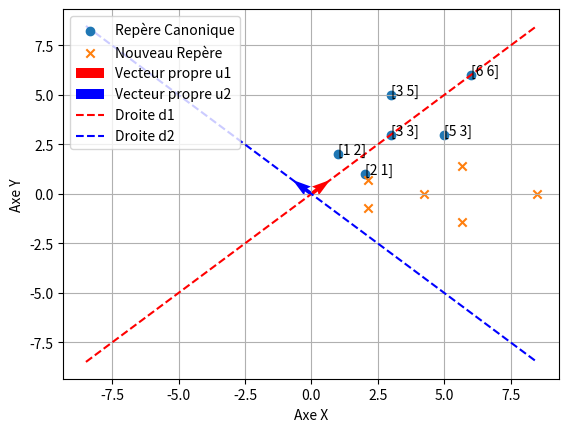

The matplotlib source for this figure:
import numpy as np
import numpy.linalg as alg
#1 -2 
X=np.array([[2,1],[6,6],[5,3],[3,3],[3,5],[1,2]])
X_pr=X.transpose()
res=X_pr.dot(X)
val_pr,vect_pr=alg.eig(res)
val_pr=sorted(val_pr,key=abs,reverse=True)
print(vect_pr)
#3
vec1=np.array([vect_pr[0][0],vect_pr[1][0]])
norme_vec1=alg.norm(vec1)
u1=vec1*norme_vec1
print(u1)
vec2=np.array([vect_pr[0][1],vect_pr[1][1]])
norme_vec2=alg.norm(vec2)
u2=vec2*norme_vec2
print(u2)
#4
cord_indiv_nvrep=[]
for i in range(6):
    coeff1=np.dot(X[i],u1)
    coeff2=np.dot(X[i],u2)
    cord_indiv_nvrep.append([coeff1,coeff2])
print(cord_indiv_nvrep)
#5
import matplotlib.pyplot as plt
plt.scatter(X[:, 0], X[:, 1], label='Repère Canonique', marker='o')
plt.scatter(np.array(cord_indiv_nvrep)[:, 0], np.array(cord_indiv_nvrep)[:, 1], label='Nouveau Repère', marker='x')

plt.quiver(0, 0, u1[0], u1[1], angles='xy', scale_units='xy', scale=1, color='r', label='Vecteur propre u1')
plt.quiver(0, 0, u2[0], u2[1], angles='xy', scale_units='xy', scale=1, color='b', label='Vecteur propre u2')

x_vals_d1 = np.linspace(-max(cord_indiv_nvrep)[0], max(cord_indiv_nvrep)[0], 2)
y_vals_d1 = (u1[1]/u1[0]) * x_vals_d1
plt.plot(x_vals_d1, y_vals_d1, '--', color='r', label='Droite d1')

x_vals_d2 = np.linspace(-max(cord_indiv_nvrep)[0], max(cord_indiv_nvrep)[0], 2)
y_vals_d2 = (u2[1]/u2[0]) * x_vals_d2
plt.plot(x_vals_d2, y_vals_d2, '--', color='b', label='Droite d2')

for i, txt in enumerate(X):
    plt.annotate(txt, (X[i, 0], X[i, 1]))

plt.xlabel('Axe X')
plt.ylabel('Axe Y')
plt.legend()
plt.grid(True)
plt.show()
#6
res_var=X.dot(X_pr)
val_pr_var,vect_pr_var=alg.eig(res_var)
val_pr_var=sorted(val_pr_var,key=abs,reverse=True)

vec1_var=vect_pr_var[:,0]
vec2_var=vect_pr_var[:,2]

norme_vec1_var=alg.norm(vec1_var)
v1=vec1_var*norme_vec1_var
norme_vec2_var=alg.norm(vec2_var)
v2=vec2_var*norme_vec2_var
print(v1,v2)
#7
cord_indiv_nvrep_var=[]
for i in range(2):
    coeff1=np.dot(X_pr[i],v1)
    coeff2=np.dot(X_pr[i],v2)
    cord_indiv_nvrep_var.append([coeff1,coeff2])
print(cord_indiv_nvrep_var)

